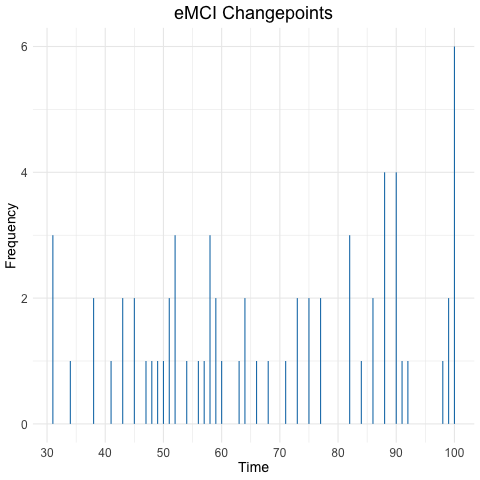

The file beside this chart, header and first rows:
1st cpt, 2nd cpt
90, 60
88, 58
100, 34
86, 56
100, 50
90, 59
66, 100
88, 58
51, 82
82, 51
75, 45
63, 99
31, 77
84, 52
77, 47
48, 90
59, 90
88, 58
64, 31
92, 49
98, 68
91, 52
54, 86
43, 73
100, 38
100, 38
52, 82
99, 31
73, 43
41, 71
64, 100
88, 57
75, 45
